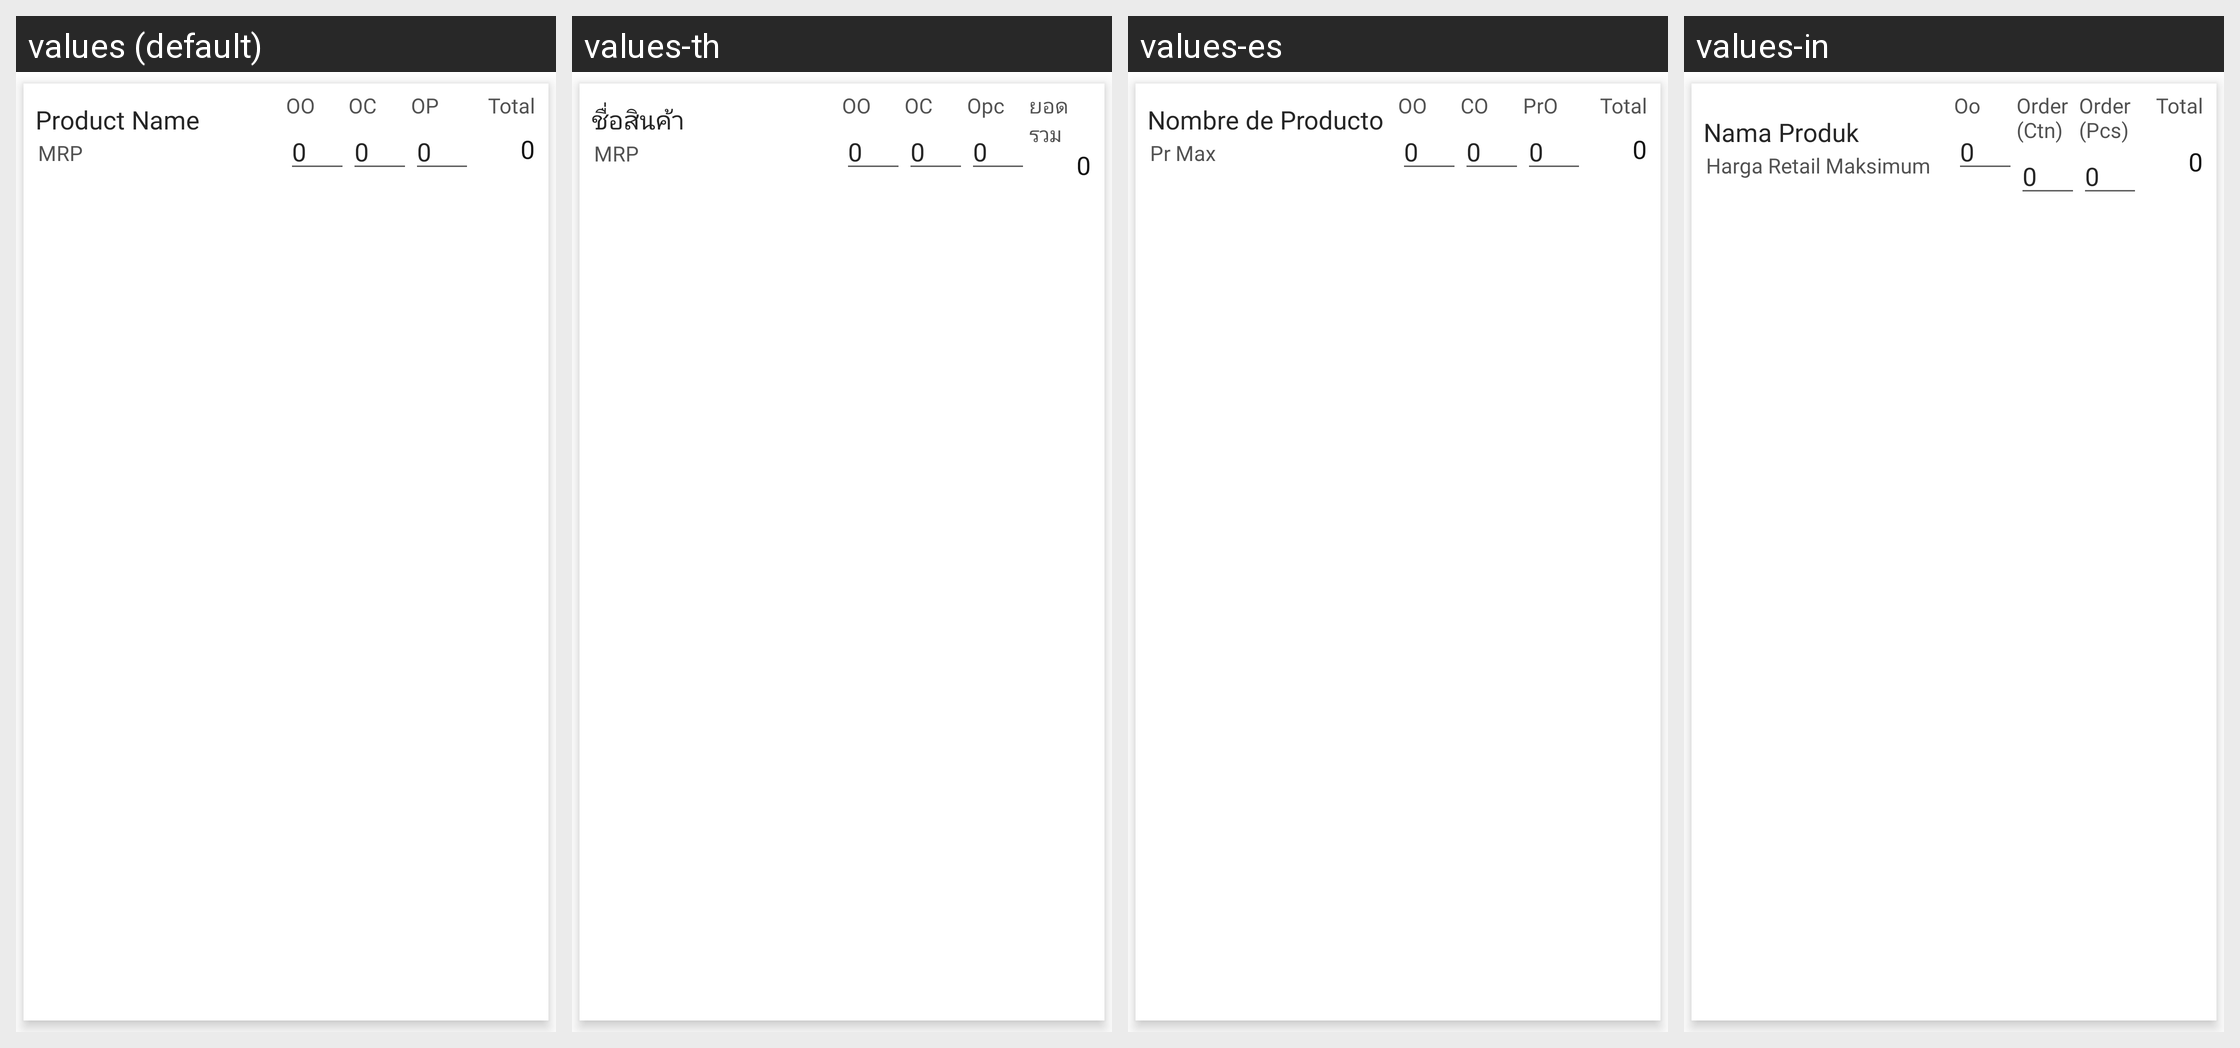

Here is an Android app screen in its default locale and in the app's own translations. Write out the translated-string differences for the strings that appear on this screen.
Android screen res/layout/activity_stock_and_order_listview_subd.xml rendered under 4 locales, left to right: values (default), values-th, values-es, values-in. Device: Nexus 5 (rendered at 1080×1920; each locale shown at half size, 540×960, under a caption strip naming it); theme MVPTheme.Blue.
Other locales in the repository, not shown: values-ar, values-fr, values-lo, values-tr, values-vi, values-zh.
Strings drawn on this screen, with the default value and each locale's value (text and hints the layout hard-codes, and strings that could not be matched under every locale, appear in the picture but are not listed):

product_name
  values: Product Name
  values-th: ชื่อสินค้า
  values-es: Nombre de Producto
  values-in: Nama Produk

mrp
  values: MRP
  values-th: MRP
  values-es: Pr Max
  values-in: Harga Retail Maksimum

item_outer
  values: OO
  values-th: OO
  values-es: OO
  values-in: Oo

zero
  values: 0
  values-th: 0  [not translated; the default value is used]
  values-es: 0  [not translated; the default value is used]
  values-in: 0  [not translated; the default value is used]

item_case
  values: OC
  values-th: OC
  values-es: CO
  values-in: Order (Ctn)

item_piece
  values: OP
  values-th: Opc
  values-es: PrO
  values-in: Order (Pcs)

total
  values: Total
  values-th: ยอดรวม
  values-es: Total
  values-in: Total
